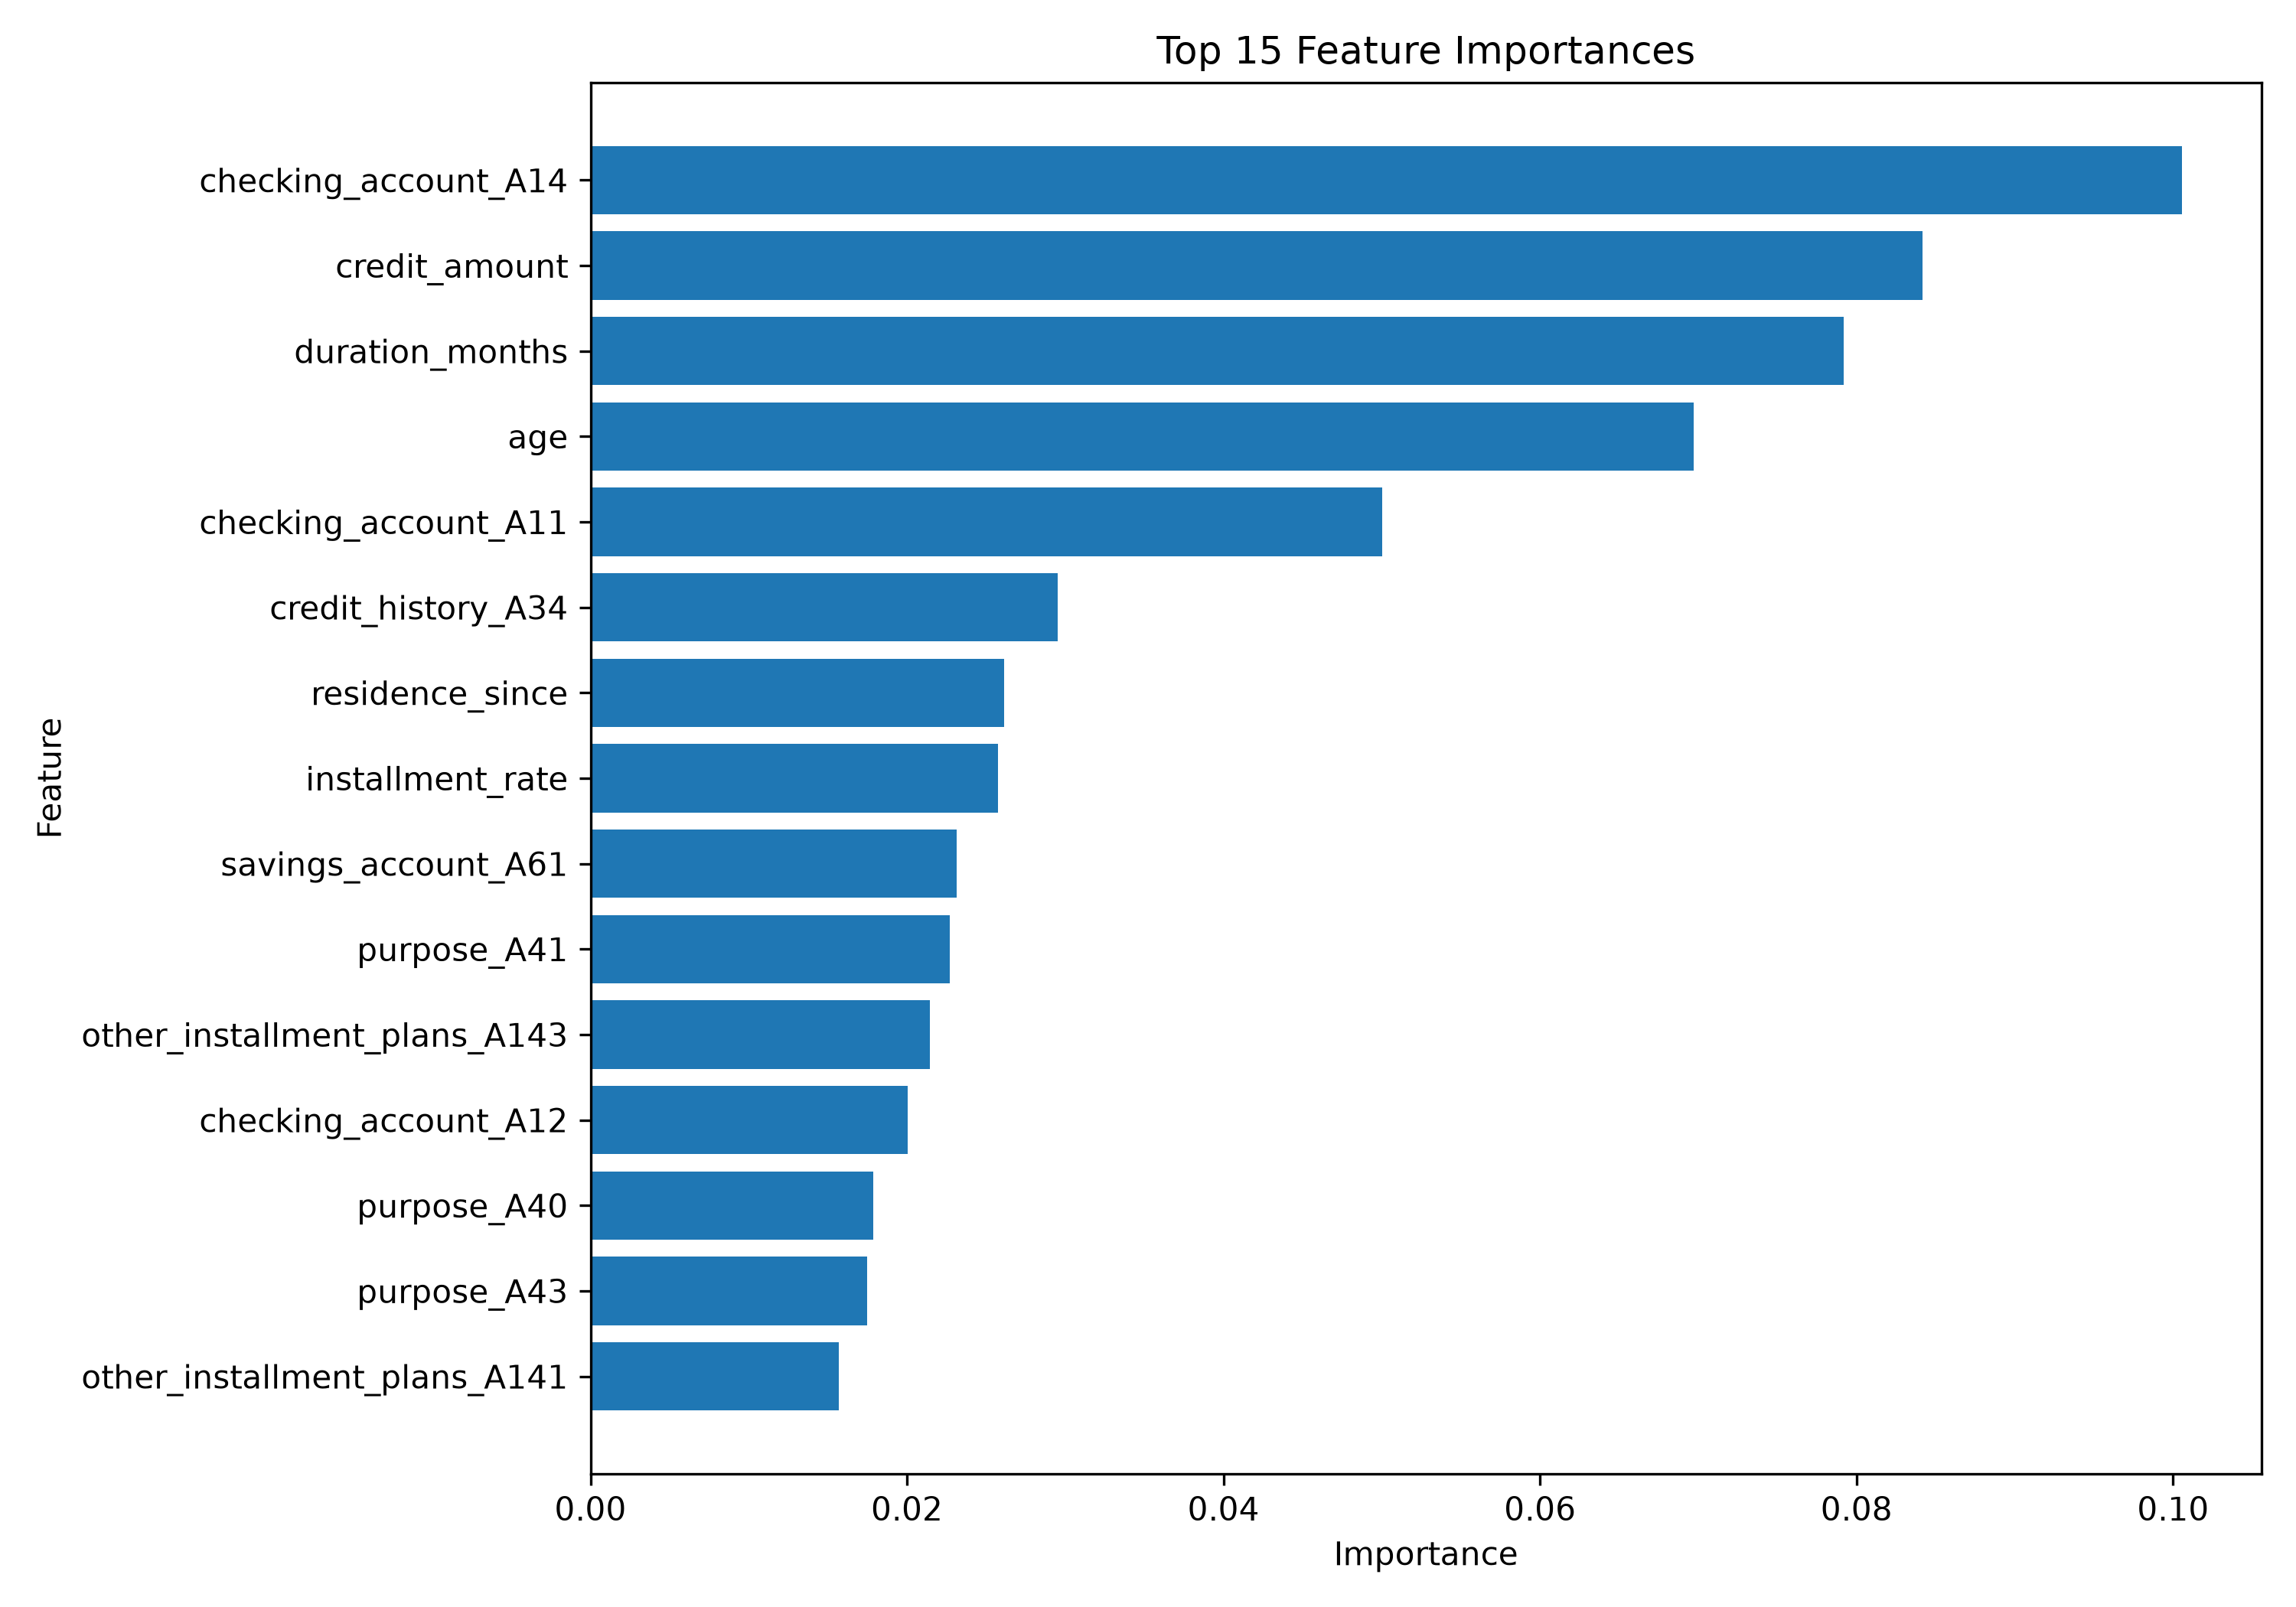

Write Python code to recreate this figure.
import pandas as pd
import joblib
import matplotlib.pyplot as plt


# ============================================================
# CONFIGURATION
# ============================================================

MODEL_PATH = "models/credit_model.pkl"


# ============================================================
# LOAD MODEL
# ============================================================

model = joblib.load(MODEL_PATH)

print("=" * 60)
print("FEATURE IMPORTANCE ANALYSIS")
print("=" * 60)


# ============================================================
# GET PREPROCESSOR AND MODEL
# ============================================================

preprocessor = model.named_steps["preprocessor"]
rf_model = model.named_steps["model"]


# ============================================================
# GET FEATURE NAMES
# ============================================================

feature_names = preprocessor.get_feature_names_out()


# ============================================================
# GET FEATURE IMPORTANCE
# ============================================================

importance = rf_model.feature_importances_


importance_df = pd.DataFrame({
    "Feature": feature_names,
    "Importance": importance
})


# ============================================================
# CLEAN FEATURE NAMES
# ============================================================

importance_df["Feature"] = (
    importance_df["Feature"]
    .str.replace("numerical__", "", regex=False)
    .str.replace("categorical__", "", regex=False)
)


# ============================================================
# SORT FEATURES
# ============================================================

importance_df = importance_df.sort_values(
    by="Importance",
    ascending=False
)


# ============================================================
# DISPLAY TOP 15
# ============================================================

print("\nTop 15 Most Important Features:\n")

print(
    importance_df.head(15).to_string(
        index=False
    )
)


# ============================================================
# SAVE FEATURE IMPORTANCE
# ============================================================

importance_df.to_csv(
    "feature_importance.csv",
    index=False
)


# ============================================================
# VISUALIZATION
# ============================================================

top_features = importance_df.head(15)

plt.figure(figsize=(10, 7))

plt.barh(
    top_features["Feature"][::-1],
    top_features["Importance"][::-1]
)

plt.xlabel("Importance")
plt.ylabel("Feature")
plt.title("Top 15 Feature Importances")

plt.tight_layout()

plt.savefig(
    "feature_importance.png",
    dpi=300
)

plt.show()


print("\nFeature importance saved to:")
print("feature_importance.csv")

print("\nChart saved to:")
print("feature_importance.png")

print("\n" + "=" * 60)
